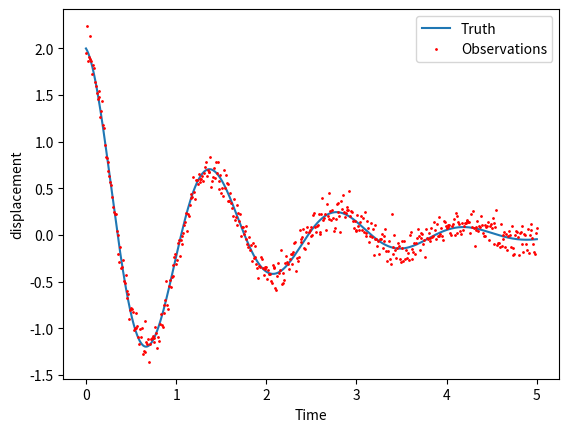
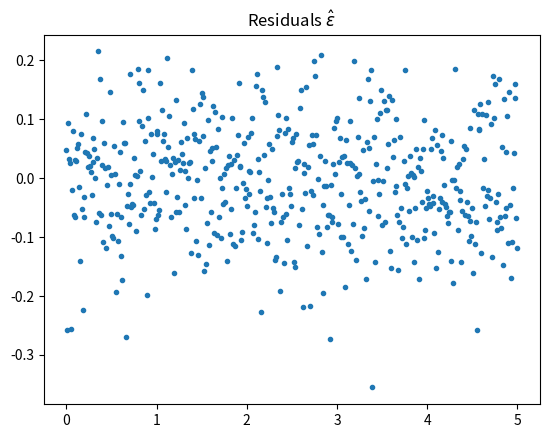
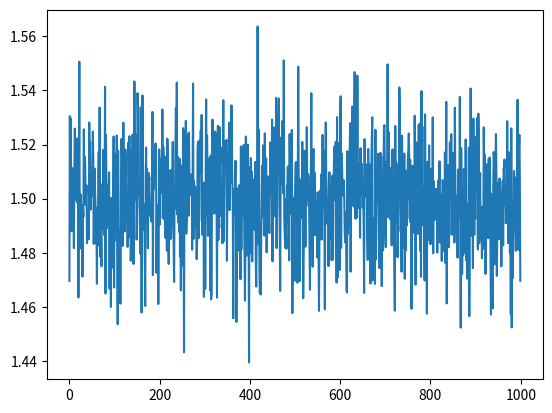
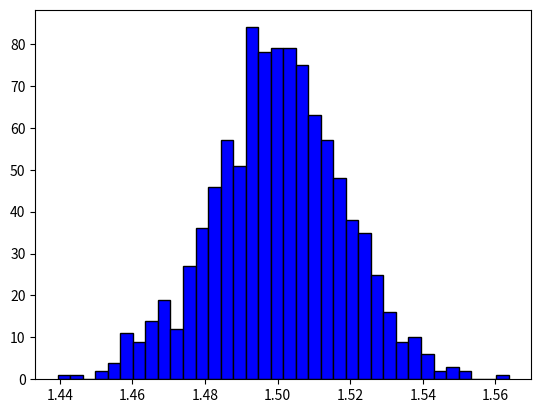

Source code (Python) for these figures, in order: (Note: this script raises an exception after producing the figures.)
%matplotlib inline
import matplotlib.pyplot as plt
#from IPython.display import Image
from scipy import stats
import numpy as np

K = 20.5 # known
C0 = 1.5 #<---- fixed but unknown value 
p = 1 #number of unknown parameters

def f(t,C,K):
    # Closed form solution at time t for parameters C and K
    return 2*np.exp(-C*t/2)*np.cos(np.sqrt(K-C**2/4)*t)

n = 501 #number of observations
t = np.linspace(0, 5, n) #
ytrue = f(t,C0,K)
sigma = 0.1 #<-------- true noise
y = ytrue + np.random.normal(0, sigma, n)
fig, ax  = plt.subplots()
ax.plot(t,ytrue);
ax.plot(t, y,'ro',markersize=1)
plt.xlabel('Time'),plt.ylabel('displacement')
plt.legend(['Truth','Observations'])

def SSE(C,y):
    return sum( (f(t,C,K)-y)**2 )

from scipy import optimize
C_OLS=optimize.fmin(SSE,1,args=(y,))
C_OLS

fig, ax  = plt.subplots()
ax.plot(t, f(t,C_OLS,K)-y,'.');
plt.title('Residuals $\hat\epsilon$')

sigma_hat = np.sqrt(SSE(C_OLS,y)/(n-p))
sigma_hat

C = C_OLS
w = np.sqrt(K - C**2/4)
X = np.exp(-C*t/2)*(C*t/np.sqrt(4*K-C**2)*np.sin(w*t)-t*np.cos(w*t))

V = sigma_hat**2/np.dot(X,X)
np.sqrt(V)

alpha = 0.05
Interval_normal = C_OLS + stats.norm.ppf(1-alpha)*np.sqrt(V)*np.array([-1,1])
Interval_t = C_OLS + stats.t.ppf(1-alpha,df=n-1)*np.sqrt(V)*np.array([-1,1])
Interval_t, Interval_normal

mc = 1000
Csamples = np.zeros(mc)
InInterval = np.zeros(mc)
Y = np.zeros((n,mc))
for imc in range(0,mc):
    ysample = f(t,C0,K) + np.random.normal(0, sigma, n)
    Y[:,imc] = ysample
    C = optimize.fmin(SSE,C_OLS,args=(ysample,),disp=0)
    Csamples[imc] = C
    sigma_hat = np.sqrt(SSE(C,ysample)/(n-p))
    w = np.sqrt(K - C**2/4)
    Xs = np.exp(-C*t/2)*(C*t/np.sqrt(4*K-C**2)*np.sin(w*t)+t*np.cos(w*t))
    Vs = sigma_hat**2/np.dot(Xs,Xs)
    InInterval[imc] = (C0 < C+1.96*np.sqrt(Vs)) & (C0 > C-1.96*np.sqrt(Vs))

np.mean(InInterval)

fig, ax  = plt.subplots()
ax.plot(Csamples);

fig, ax  = plt.subplots()
plt.hist(Csamples, color = 'blue', edgecolor = 'black',bins = int(180/5))

np.mean(Csamples)

np.std(Csamples),np.sqrt(V)

delta_C = 0.01
X_fd =  (f(t,C_OLS+delta_C,K) - f(t,C_OLS,K))/delta_C
V_fd = sigma_hat**2/np.dot(X_fd,X_fd)
np.sqrt(V_fd)

from scipy.integrate import odeint

def dU_dt(U, t, C, K):
    # Here U is a vector such that y=U[0] and z=U[1]. This function should return [y', z']
    return [U[1], -C*U[1] - K*U[0]]
U0 = [2, -C]
Us = odeint(dU_dx, U0, t, args=(C0,K))
y_numerical = Us[:,0]

plt.xlabel("t")
plt.ylabel("z(t)")
plt.title("Damped harmonic oscillator")
plt.plot(t,ytrue);
plt.plot(t,y_numerical);

plt.xlabel("t")
plt.ylabel("z(t)")
plt.title("Damped harmonic oscillator")
plt.plot(t,ytrue-y_numerical);
np.sqrt(np.mean((ytrue-y_numerical)**2))

def SSE2(C,y):
    wrk = odeint(dU_dt, U0, t, args=(C,K))
    return sum( (wrk[:,0]-y)**2 )

C_OLS_numerical=optimize.fmin(SSE2,1,args=(y,))
C_OLS,C_OLS_numerical

wrk = odeint(dU_dt, U0, t, args=(C_OLS_numerical+delta_C,K)) - odeint(dU_dx, U0, t, args=(C_OLS_numerical,K))
X_fd2 =  wrk[:,0]/delta_C
V_fd2 = sigma_hat**2/np.dot(X_fd2,X_fd2)
np.sqrt(V_fd)

def zdot(t,C,K):
    U0 = [2, -C]
    wrk = odeint(dU_dt, U0, t, args=(C,K))
    return wrk[:,1]

fig, ax  = plt.subplots()
ax.plot(t,zdot(t,C,K));
ax.plot(t,(f(t+0.001,C,K)-f(t,C,K))/0.001);

def dUC_dt(U, t, C, K):
    # Here U is a vector such that y=U[0] and z=U[1]. This function should return [y', z']
    dt = 0.01                 
    return [U[1], -C*U[1] - K*U[0] - (f(t+dt,C,K)-f(t,C,K))/dt]
#    return [U[1], -C*U[1] - K*U[0] - zdot(t,C,K)]

UC0 = [0, -1]
wrk = odeint(dUC_dt, UC0, t, args=(C_OLS,K))
Xs = wrk[:,0]

Vs = sigma_hat**2/np.dot(Xs,Xs)
np.sqrt(Vs)

fig, ax  = plt.subplots()
ax.plot(X);
ax.plot(X_fd);
ax.plot(X_fd2);
ax.plot(Xs);
plt.legend(['Exact','Finite difference of exact solution','Finite difference of numerical solution','Sensitivity equation'])

